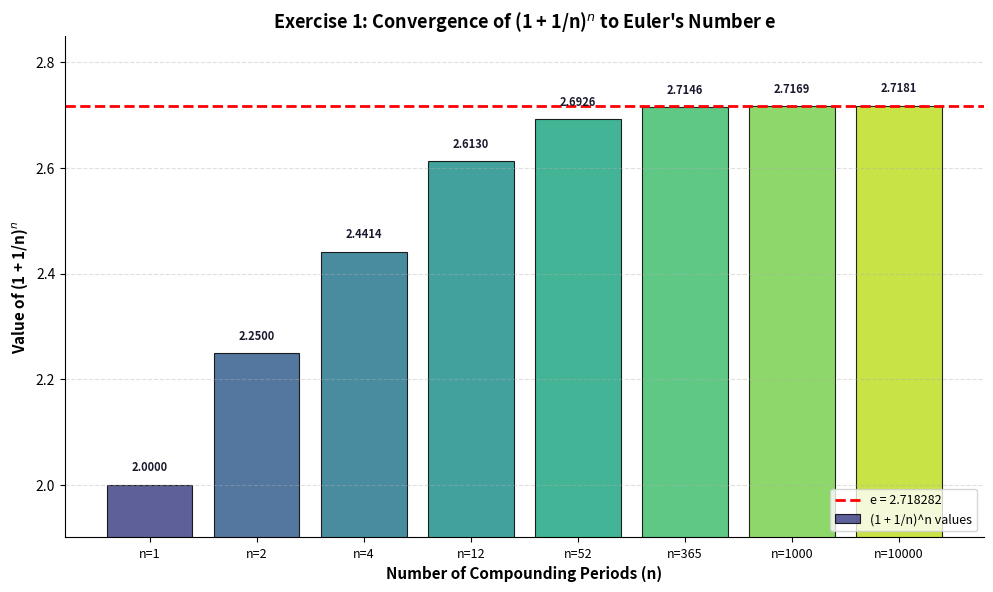

Write the Python code that produced this figure.
"""
Exercise 1: Convergence of (1 + 1/n)^n to e
============================================
Study the classic compound-interest limit: as the number of compounding
periods n increases, the value (1 + 1/n)^n approaches Euler's number e.
This script reproduces the table from Series 1 (Figure 1) and draws
a histogram in Matplotlib showing how the values converge to e.

Reference Table:
    Period          n       (1 + 1/n)^n
    Yearly          1       2.000000
    Twice a year    2       2.250000
    Quarterly       4       2.441406
    ...             ...     ...
    Continuous      inf     e = 2.718281828...
"""

import numpy as np
import matplotlib.pyplot as plt

# ---------------------------------------------------------------
# 1. COMPUTE THE CONVERGING SEQUENCE
# ---------------------------------------------------------------
# Number of compounding periods (n values used in the exercise)
compounding_periods = [1, 2, 4, 12, 52, 365, 1000, 10000]

values = []
for n in compounding_periods:
    val = (1.0 + 1.0 / n) ** n
    values.append(val)

e_const = np.e  # 2.718281828...

# ---------------------------------------------------------------
# 2. PRINT THE TABLE (matching the exercise sheet)
# ---------------------------------------------------------------
print("=" * 58)
print("Exercise 1: Convergence of (1 + 1/n)^n to e")
print("=" * 58)
print(f"{'Compounding':<18} {'n':<12} {'(1 + 1/n)^n':<15} {'|e - value|':<15}")
print("-" * 58)
for n, val in zip(compounding_periods, values):
    print(f"{'Period':<18} {n:<12} {val:<15.6f} {abs(e_const - val):<15.6e}")
print("-" * 58)
print(f"{'Continuous':<18} {'inf':<12} {e_const:<15.6f} {'0.000000e+00':<15}")
print(f"\nSettles at e = {e_const:.10f}")
print()

# ---------------------------------------------------------------
# 3. CREATE THE HISTOGRAM (as required by the exercise sheet)
# ---------------------------------------------------------------
fig, ax = plt.subplots(figsize=(10, 6), dpi=300)

# Different spacing for clearer visualisation
x_pos = np.arange(len(compounding_periods))
colors = plt.cm.viridis(np.linspace(0.2, 0.9, len(compounding_periods)))

# Bar chart of values per compounding period (effectively a histogram
# of the value distribution as n increases)
bars = ax.bar(x_pos, values, color=colors, edgecolor='black', linewidth=0.8,
              alpha=0.85, label='(1 + 1/n)^n values')

# Reference line for e
ax.axhline(e_const, color='red', linestyle='--', linewidth=2,
           label=f'e = {e_const:.6f}')

# Value labels on top of each bar
for i, (n, val) in enumerate(zip(compounding_periods, values)):
    ax.text(i, val + 0.02, f'{val:.4f}', ha='center', va='bottom',
            fontsize=8, fontweight='bold', color='#1a1a2e')

ax.set_xticks(x_pos)
ax.set_xticklabels([f'n={n}' for n in compounding_periods], fontsize=9)
ax.set_xlabel('Number of Compounding Periods (n)', fontsize=11, fontweight='bold')
ax.set_ylabel('Value of (1 + 1/n)$^n$', fontsize=11, fontweight='bold')
ax.set_title('Exercise 1: Convergence of (1 + 1/n)$^n$ to Euler\'s Number e',
             fontsize=13, fontweight='bold')
ax.set_ylim(1.9, 2.85)
ax.grid(True, axis='y', linestyle='--', alpha=0.4)
ax.legend(loc='lower right', fontsize=9)
ax.spines['top'].set_visible(False)
ax.spines['right'].set_visible(False)

plt.tight_layout()
plt.savefig('exercise1_histogram.png', dpi=300, bbox_inches='tight')
plt.close()

print("Histogram saved: exercise1_histogram.png")

# ---------------------------------------------------------------
# 4. ERROR ANALYSIS: Error shrinks like e/(2n)
# ---------------------------------------------------------------
errors = np.abs(e_const - np.array(values))
print("\nError Analysis (Error shrinks like e/(2n)):")
print(f"{'n':<10} {'|e - (1+1/n)^n|':<20} {'e/(2n)':<15} {'Ratio':<12}")
for n, err in zip(compounding_periods, errors):
    e_over_2n = e_const / (2 * n)
    ratio = err / e_over_2n if e_over_2n > 0 else float('inf')
    print(f"{n:<10} {err:<20.6e} {e_over_2n:<15.6e} {ratio:<12.4f}")
